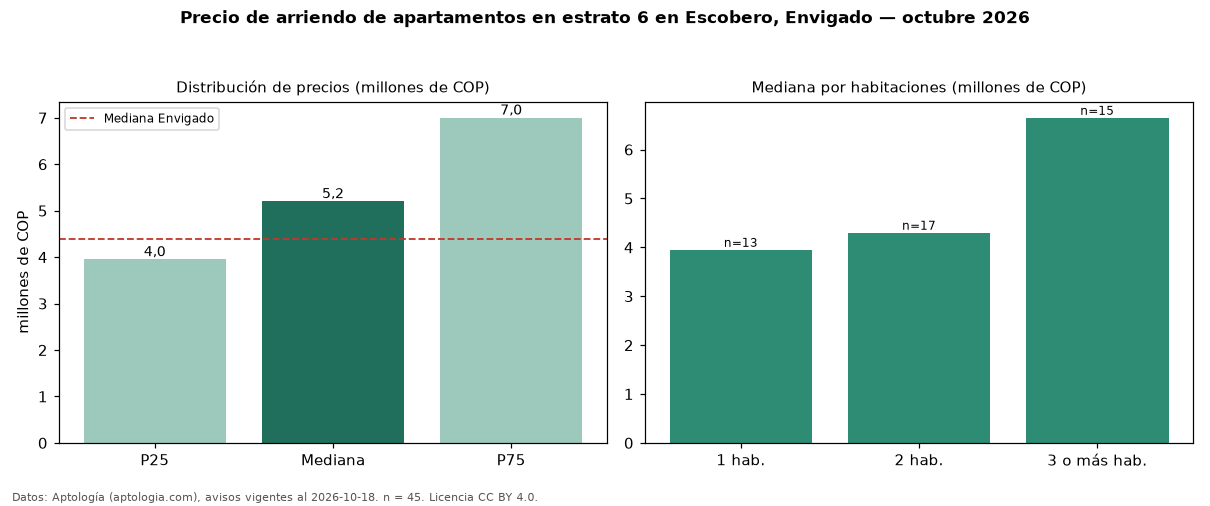

Values plotted in this chart, from the file beside it:
seccion, metrica, valor, moneda, n
filtro, estrato, 6, , 45
precio, p25, 3950000, COP, 45
precio, mediana, 5200000, COP, 45
precio, p75, 7000000, COP, 45
precio, minimo, 3150000, COP, 45
precio, maximo, 10900000, COP, 45
m2, mediana_precio_m2, 60060, COP, 44
m2, area_mediana_m2, 80.0, m2, 44
banos, mediana_banos, 2.0, , 
parqueadero, pct_con_parqueadero, 100.0, %, 45
estrato, estrato_mas_frecuente, 6, , 45
habitaciones, 1, 3950000, COP, 13
habitaciones, 2, 4300000, COP, 17
habitaciones, 3+, 6650000, COP, 15
ciudad, mediana_ciudad_referencia, 4400000, COP, 
ciudad, mediana_m2_ciudad, 48864, COP, 
fuente, fecha_datos, 2026-10-18, , 
fuente, atribucion, https://www.aptologia.com/arriendo/envig…, , 
fuente, licencia, CC BY 4.0, , 
